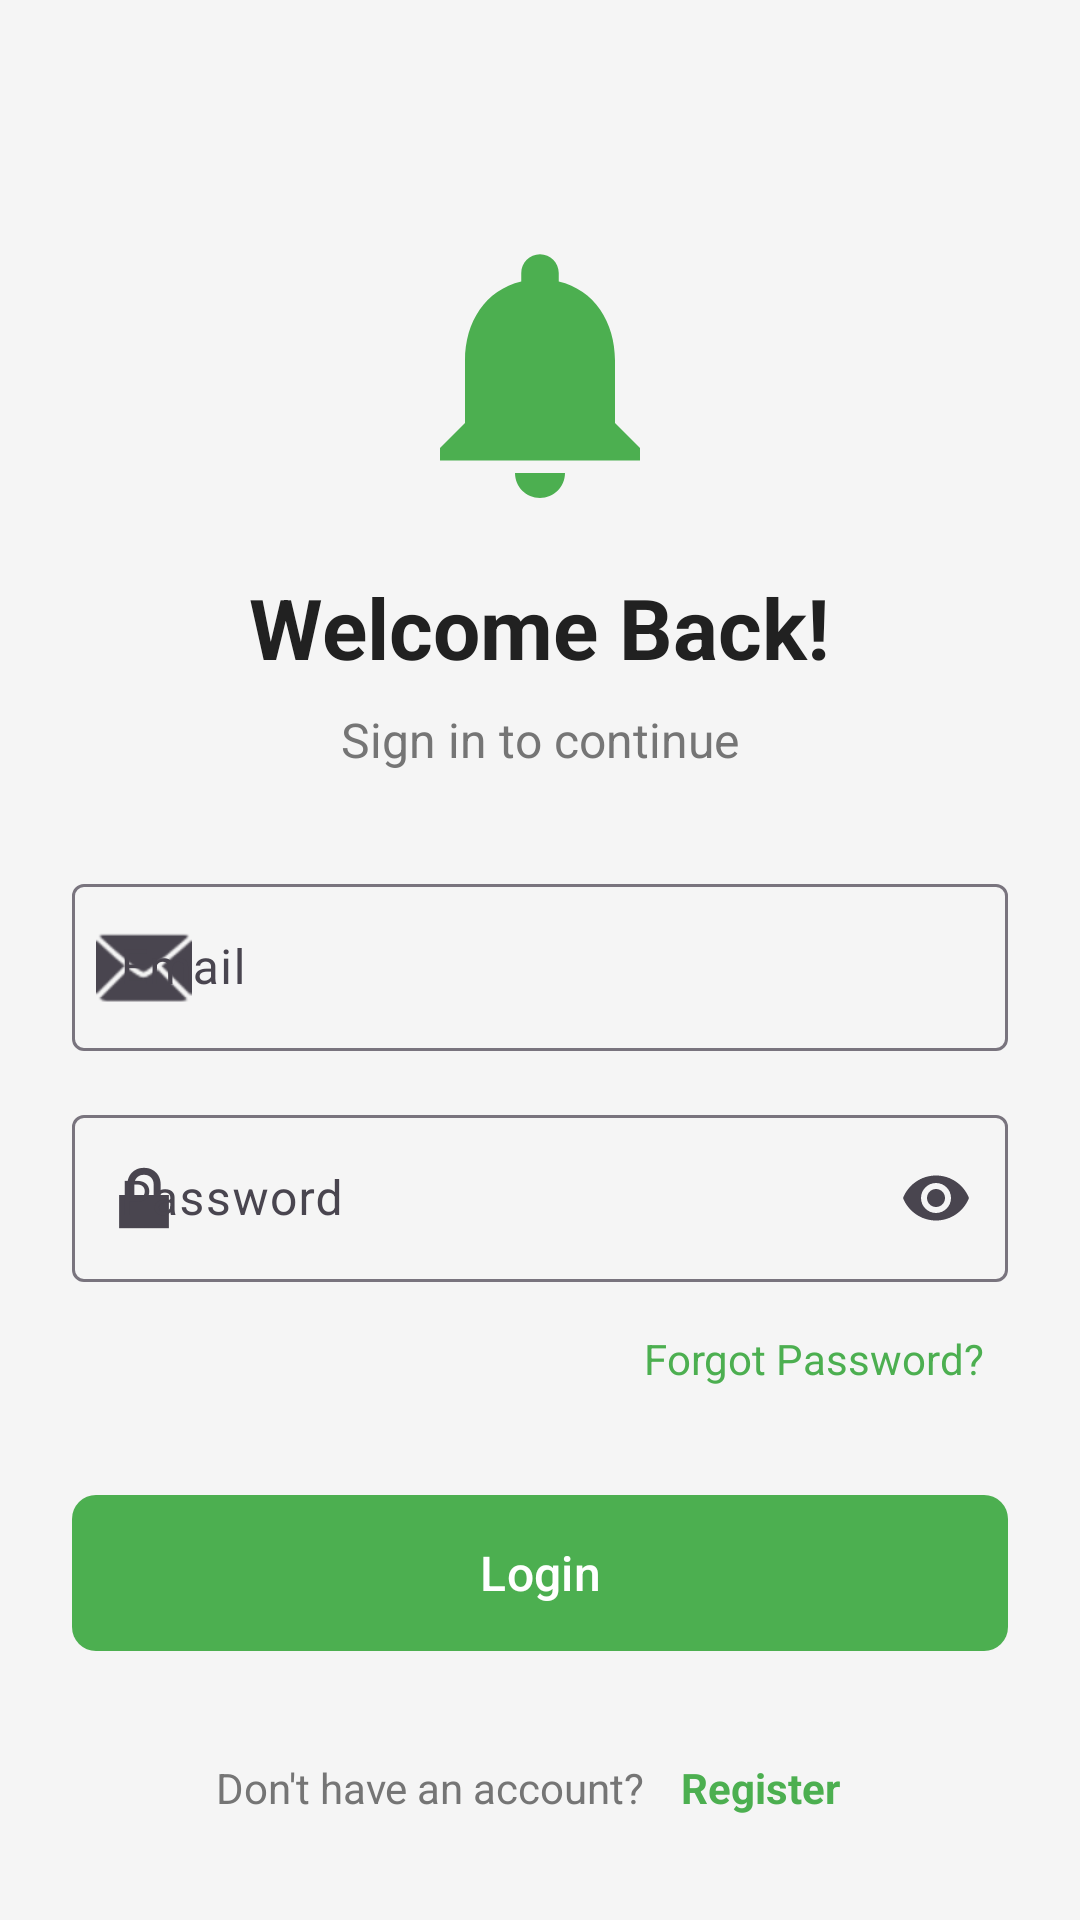

Produce the Android XML layout that renders to this screen, including the resource entries it uses.
<!-- AndroidManifest.xml: application theme Theme.EcoShare -->
<!-- res/layout/activity_login.xml -->
<?xml version="1.0" encoding="utf-8"?>

<ScrollView xmlns:android="http://schemas.android.com/apk/res/android"
    xmlns:app="http://schemas.android.com/apk/res-auto"
    xmlns:tools="http://schemas.android.com/tools"
    android:layout_width="match_parent"
    android:layout_height="match_parent"
    android:fillViewport="true"
    tools:context=".activities.LoginActivity">

    <LinearLayout
        android:layout_width="match_parent"
        android:layout_height="wrap_content"
        android:orientation="vertical"
        android:padding="24dp"
        android:gravity="center">

        <ImageView
            android:layout_width="100dp"
            android:layout_height="100dp"
            android:layout_marginTop="48dp"
            android:contentDescription="@string/app_name"
            android:src="@drawable/ic_notification"
            android:tint="@color/primary" />

        <TextView
            android:layout_width="wrap_content"
            android:layout_height="wrap_content"
            android:layout_marginTop="16dp"
            android:text="@string/welcome_back"
            android:textColor="@color/text_primary"
            android:textSize="28sp"
            android:textStyle="bold" />

        <TextView
            android:layout_width="wrap_content"
            android:layout_height="wrap_content"
            android:layout_marginTop="8dp"
            android:text="@string/login_subtitle"
            android:textColor="@color/text_secondary"
            android:textSize="16sp" />

        <com.google.android.material.textfield.TextInputLayout
            android:id="@+id/emailInputLayout"
            android:layout_width="match_parent"
            android:layout_height="wrap_content"
            android:layout_marginTop="32dp"
            android:hint="@string/email"
            app:boxBackgroundMode="outline"
            app:endIconMode="clear_text"
            app:startIconDrawable="@android:drawable/ic_dialog_email">

            <com.google.android.material.textfield.TextInputEditText
                android:id="@+id/emailEditText"
                android:layout_width="match_parent"
                android:layout_height="wrap_content"
                android:inputType="textEmailAddress"
                android:maxLines="1" />
        </com.google.android.material.textfield.TextInputLayout>

        <com.google.android.material.textfield.TextInputLayout
            android:id="@+id/passwordInputLayout"
            android:layout_width="match_parent"
            android:layout_height="wrap_content"
            android:layout_marginTop="16dp"
            android:hint="@string/password"
            app:boxBackgroundMode="outline"
            app:endIconMode="password_toggle"
            app:startIconDrawable="@android:drawable/ic_lock_lock">

            <com.google.android.material.textfield.TextInputEditText
                android:id="@+id/passwordEditText"
                android:layout_width="match_parent"
                android:layout_height="wrap_content"
                android:inputType="textPassword"
                android:maxLines="1" />
        </com.google.android.material.textfield.TextInputLayout>

        <TextView
            android:id="@+id/forgotPasswordTextView"
            android:layout_width="wrap_content"
            android:layout_height="wrap_content"
            android:layout_gravity="end"
            android:layout_marginTop="8dp"
            android:text="@string/forgot_password"
            android:textColor="@color/primary"
            android:textSize="14sp"
            android:padding="8dp" />

        <com.google.android.material.button.MaterialButton
            android:id="@+id/loginButton"
            android:layout_width="match_parent"
            android:layout_height="60dp"
            android:layout_marginTop="24dp"
            android:text="@string/login"
            android:textSize="16sp"
            app:cornerRadius="8dp" />

        <ProgressBar
            android:id="@+id/progressBar"
            android:layout_width="wrap_content"
            android:layout_height="wrap_content"
            android:layout_marginTop="16dp"
            android:visibility="gone" />

        <LinearLayout
            android:layout_width="wrap_content"
            android:layout_height="wrap_content"
            android:layout_marginTop="24dp"
            android:orientation="horizontal">

            <TextView
                android:layout_width="wrap_content"
                android:layout_height="wrap_content"
                android:text="@string/dont_have_account"
                android:textColor="@color/text_secondary"
                android:textSize="14sp" />

            <TextView
                android:id="@+id/registerTextView"
                android:layout_width="wrap_content"
                android:layout_height="wrap_content"
                android:layout_marginStart="4dp"
                android:text="@string/register"
                android:textColor="@color/primary"
                android:textSize="14sp"
                android:textStyle="bold"
                android:padding="8dp" />
        </LinearLayout>

    </LinearLayout>

</ScrollView>
<!-- resources referenced by this layout -->
<resources>
  <color name="primary">#4CAF50</color>
  <color name="text_primary">#212121</color>
  <color name="text_secondary">#757575</color>
  <!-- drawable ic_notification (drawable) -->
  <vector xmlns:android="http://schemas.android.com/apk/res/android"
      android:width="24dp"
      android:height="24dp"
      android:viewportWidth="24"
      android:viewportHeight="24"
      android:tint="@color/white">
      <path
          android:fillColor="@android:color/white"
          android:pathData="M12,22c1.1,0 2,-0.9 2,-2h-4c0,1.1 0.89,2 2,2zM18,16v-5c0,-3.07 -1.64,-5.64 -4.5,-6.32V4c0,-0.83 -0.67,-1.5 -1.5,-1.5s-1.5,0.67 -1.5,1.5v0.68C7.63,5.36 6,7.92 6,11v5l-2,2v1h16v-1l-2,-2z"/>
  </vector>
  <string name="app_name">EcoShare</string>
  <string name="dont_have_account">Don\'t have an account?</string>
  <string name="email">Email</string>
  <string name="forgot_password">Forgot Password?</string>
  <string name="login">Login</string>
  <string name="login_subtitle">Sign in to continue</string>
  <string name="password">Password</string>
  <string name="register">Register</string>
  <string name="welcome_back">Welcome Back!</string>
  <style name="Theme.EcoShare" parent="Theme.Material3.Light.NoActionBar">
          <item name="colorPrimary">@color/colorPrimary</item>
          <item name="colorPrimaryDark">@color/colorPrimaryDark</item>
          <item name="colorAccent">@color/colorAccent</item>
          <item name="colorSecondary">@color/colorSecondary</item>
          <item name="colorError">@color/colorError</item>
          <item name="android:colorBackground">@color/colorBackground</item>
          <item name="colorSurface">@color/colorSurface</item>
          <item name="android:textColorPrimary">@color/textPrimary</item>
          <item name="android:textColorSecondary">@color/textSecondary</item>
          <item name="android:textColorHint">@color/textHint</item>
          <item name="android:statusBarColor">@color/colorPrimary</item>
          <item name="android:windowLightStatusBar">false</item>
      </style>
  <color name="white">#FFFFFF</color>
  <color name="colorPrimary">#4CAF50</color>
  <color name="colorPrimaryDark">#388E3C</color>
  <color name="colorAccent">#8BC34A</color>
  <color name="colorSecondary">#FF9800</color>
  <color name="colorError">#F44336</color>
  <color name="colorBackground">#F5F5F5</color>
  <color name="colorSurface">#FFFFFF</color>
  <color name="textPrimary">#212121</color>
  <color name="textSecondary">#757575</color>
  <color name="textHint">#BDBDBD</color>
</resources>
